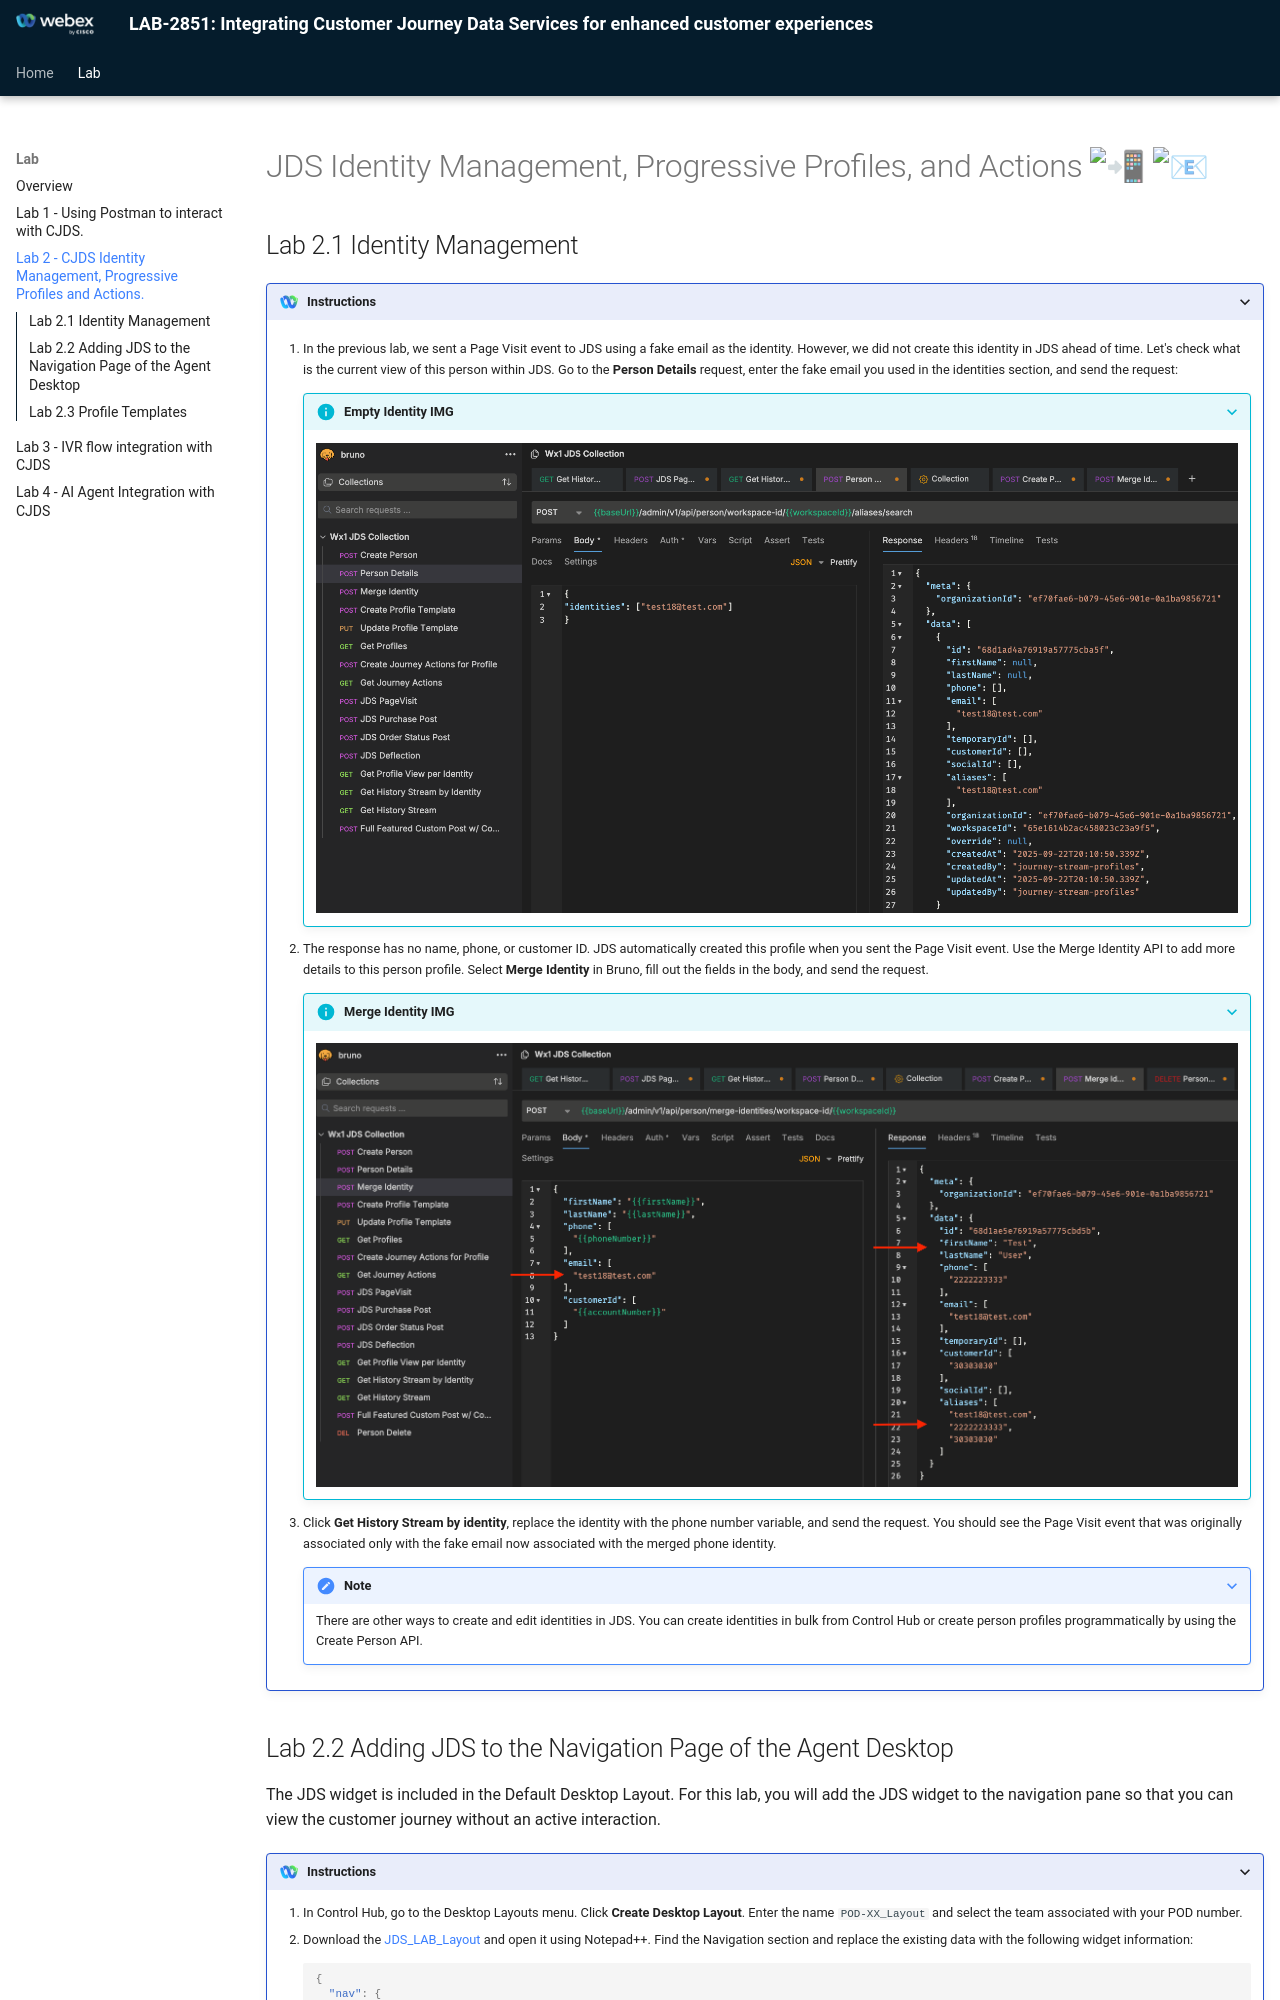

repository: WebexCC-SA/LAB-2851 · page: lab2_query_JDS/index.html · generator: mkdocs

# JDS Identity Management, Progressive Profiles, and Actions :calling: :email:

## Lab 2.1 Identity Management

???+ webex "Instructions"

    1. In the previous lab, we sent a Page Visit event to JDS using a fake email as the identity. However, we did not create this identity in JDS ahead of time. Let's check what is the current view of this person within JDS. Go to the **Person Details** request, enter the fake email you used in the identities section, and send the request:

        ???+ info "Empty Identity IMG"
            <figure markdown>
            ![Empty Identity](./assets/empty_identity.png)
            </figure>

    2. The response has no name, phone, or customer ID. JDS automatically created this profile when you sent the Page Visit event. Use the Merge Identity API to add more details to this person profile. Select **Merge Identity** in Bruno, fill out the fields in the body, and send the request.

        ???+ info "Merge Identity IMG"
            <figure markdown>
            ![Merge Identity](./assets/merge_identity.png)
            </figure>

    4. Click **Get History Stream by identity**, replace the identity with the phone number variable, and send the request. You should see the Page Visit event that was originally associated only with the fake email now associated with the merged phone identity.

        ???+ note
            There are other ways to create and edit identities in JDS. You can create identities in bulk from Control Hub or create person profiles programmatically by using the Create Person API.
